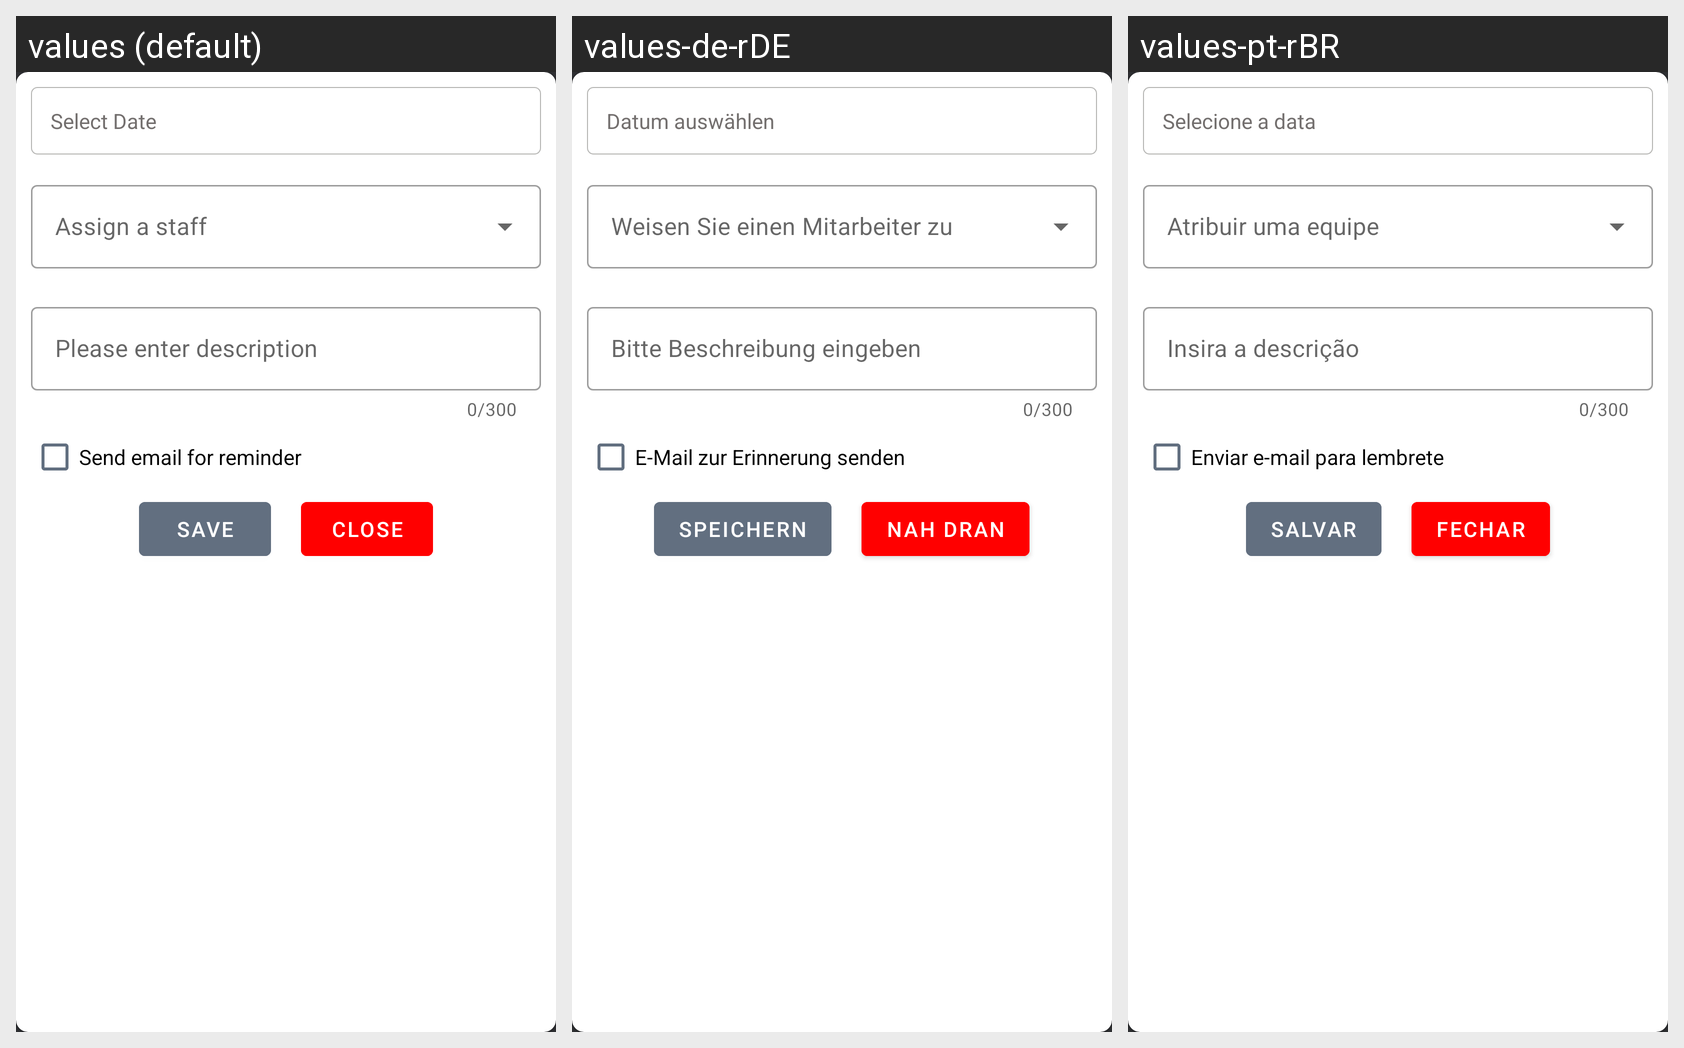

Translations of the strings shown on this Android screen, per locale in the grid:
Android screen res/layout/edit_reminder_dialog.xml rendered under 3 locales, left to right: values (default), values-de-rDE, values-pt-rBR. Device: Nexus 5 (rendered at 1080×1920; each locale shown at half size, 540×960, under a caption strip naming it); theme Theme.Main.
Other locales in the repository, not shown: values-bn-rIN, values-hi, values-ru-rBY.
Strings drawn on this screen, with the default value and each locale's value (text and hints the layout hard-codes, and strings that could not be matched under every locale, appear in the picture but are not listed):

set_date
  values: Select Date
  values-de-rDE: Datum auswählen
  values-pt-rBR: Selecione a data

description
  values: Please enter description
  values-de-rDE: Bitte Beschreibung eingeben
  values-pt-rBR: Insira a descrição

send_email_for_reminder
  values: Send email for reminder
  values-de-rDE: E-Mail zur Erinnerung senden
  values-pt-rBR: Enviar e-mail para lembrete

save
  values: Save
  values-de-rDE: Speichern
  values-pt-rBR: Salvar

close
  values: Close
  values-de-rDE: Nah dran
  values-pt-rBR: Fechar
